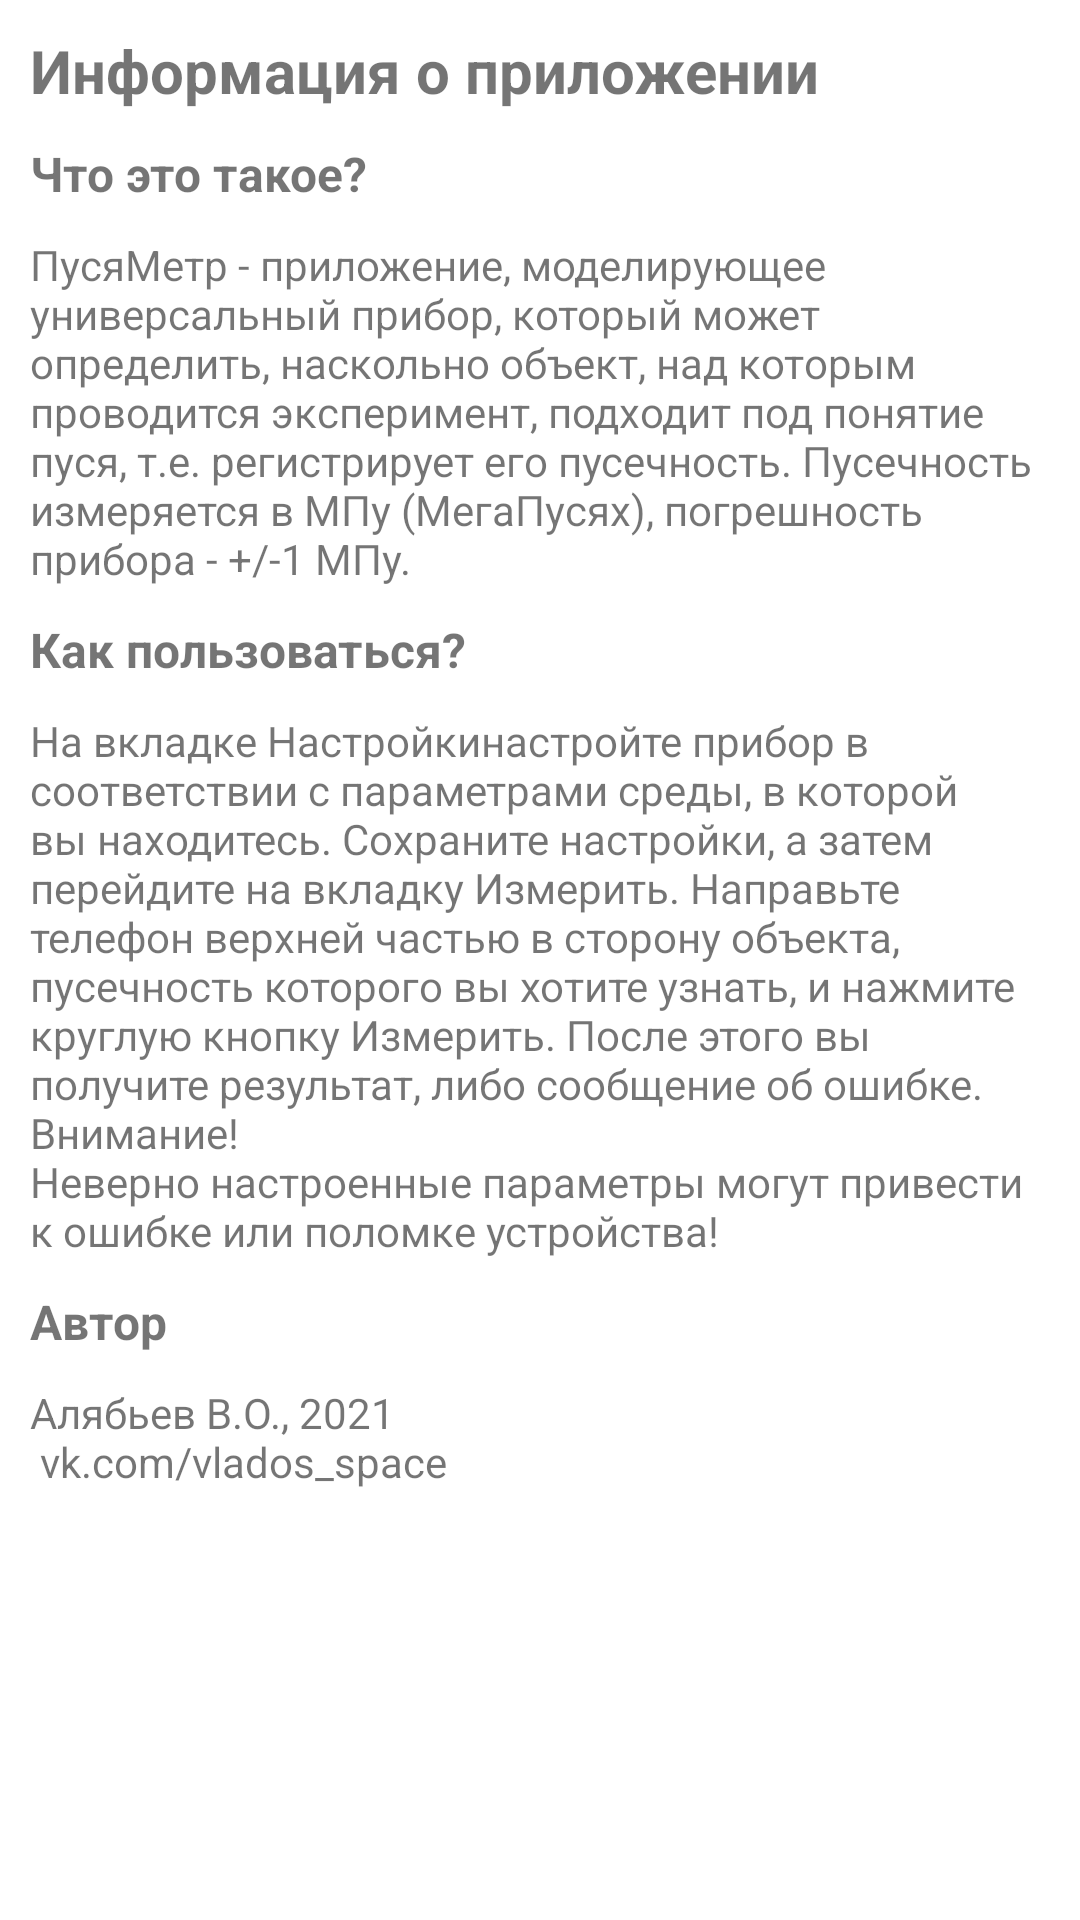

The Android layout XML behind this screen, and the referenced resources:
<!-- AndroidManifest.xml: application theme Theme.CuteMeter -->
<!-- res/layout/fragment_info.xml -->
<?xml version="1.0" encoding="utf-8"?>
<androidx.constraintlayout.widget.ConstraintLayout xmlns:android="http://schemas.android.com/apk/res/android"
                                                   xmlns:app="http://schemas.android.com/apk/res-auto" xmlns:tools="http://schemas.android.com/tools" android:layout_width="match_parent"
                                                   android:layout_height="match_parent">
    <ScrollView
            android:layout_width="match_parent"
            android:layout_height="match_parent" tools:layout_editor_absoluteY="227dp"
            tools:layout_editor_absoluteX="150dp">
        <LinearLayout android:layout_width="match_parent" android:layout_height="wrap_content"
                      android:orientation="vertical">

            <TextView
                    android:layout_marginTop="10dp"
                    android:layout_marginHorizontal="10dp"
                    android:text="@string/info_title"
                    android:layout_width="match_parent"
                    android:layout_height="wrap_content" android:id="@+id/InfoTitleView"
                    android:textStyle="bold"
                    android:textSize="20sp"/>

            <TextView
                    android:layout_marginTop="10dp"
                    android:layout_marginHorizontal="10dp"
                    android:text="@string/info_text_title"
                    android:layout_width="match_parent"
                    android:layout_height="wrap_content" android:id="@+id/InfoTextTitleView"
                    android:textStyle="bold"
                    android:textSize="16sp"/>

            <TextView
                    android:layout_marginTop="10dp"
                    android:layout_marginHorizontal="10dp"
                    android:text="@string/info_text"
                    android:layout_width="match_parent"
                    android:layout_height="wrap_content" android:id="@+id/InfoTextView"/>

            <TextView
                    android:layout_marginTop="10dp"
                    android:layout_marginHorizontal="10dp"
                    android:text="@string/info_usage_title"
                    android:layout_width="match_parent"
                    android:layout_height="wrap_content" android:id="@+id/InfoUsageTitleView"
                    android:textStyle="bold"
                    android:textSize="16sp"/>

            <TextView
                    android:layout_marginTop="10dp"
                    android:layout_marginHorizontal="10dp"
                    android:text="@string/info_usage"
                    android:layout_width="match_parent"
                    android:layout_height="wrap_content" android:id="@+id/InfoUsageView"/>

            <TextView
                    android:layout_marginTop="10dp"
                    android:layout_marginHorizontal="10dp"
                    android:text="@string/info_auth_title"
                    android:layout_width="match_parent"
                    android:layout_height="wrap_content" android:id="@+id/InfoAuthorTitleView"
                    android:textStyle="bold"
                    android:textSize="16sp"/>

            <TextView
                    android:layout_marginTop="10dp"
                    android:layout_marginHorizontal="10dp"
                    android:layout_marginBottom="10dp"
                    android:text="@string/info_auth"
                    android:layout_width="match_parent"
                    android:layout_height="wrap_content" android:id="@+id/InfoAuthorView"/>

        </LinearLayout>
    </ScrollView>
</androidx.constraintlayout.widget.ConstraintLayout>
<!-- resources referenced by this layout -->
<resources>
  <string name="info_auth">Алябьев В.О., 2021\n
          vk.com/vlados_space</string>
  <string name="info_auth_title">Автор</string>
  <string name="info_text">"ПусяМетр" - приложение, моделирующее универсальный прибор, который может определить,
          наскольно объект, над которым проводится эксперимент, подходит под понятие "пуся", т.е. регистрирует его пусечность.
          Пусечность измеряется в МПу (МегаПусях), погрешность прибора - +/-1 МПу.</string>
  <string name="info_text_title">Что это такое?</string>
  <string name="info_title">Информация о приложении</string>
  <string name="info_usage">На вкладке "Настройки" настройте прибор в соответствии с параметрами среды, в которой вы находитесь.
          Сохраните настройки, а затем перейдите на вкладку "Измерить". Направьте телефон верхней частью в сторону объекта,
          пусечность которого вы хотите узнать, и нажмите круглую кнопку "Измерить".
          После этого вы получите результат, либо сообщение об ошибке.
          \nВнимание!
          \nНеверно настроенные параметры могут привести к ошибке или поломке устройства!
      </string>
  <string name="info_usage_title">Как пользоваться?</string>
  <style name="Theme.CuteMeter" parent="Theme.MaterialComponents.DayNight.DarkActionBar">
          <item name="colorPrimary">@color/pastel_red</item>
          <item name="colorPrimaryVariant">@color/pastel_red_l</item>
          <item name="colorOnPrimary">@color/white</item>
  
          <item name="colorSecondary">@color/pastel_blue_l</item>
          <item name="colorSecondaryVariant">@color/pastel_blue</item>
          <item name="colorOnSecondary">@color/black</item>
  
          <item name="tabSelectedTextColor">@color/white</item>
  
          <item name="android:statusBarColor" tools:targetApi="l">?attr/colorPrimaryVariant</item>
  
  
      </style>
  <color name="pastel_red">#DB5856</color>
  <color name="pastel_red_l">#d97777</color>
  <color name="white">#FFFFFFFF</color>
  <color name="pastel_blue_l">#81addb</color>
  <color name="pastel_blue">#5697db</color>
  <color name="black">#FF000000</color>
</resources>
